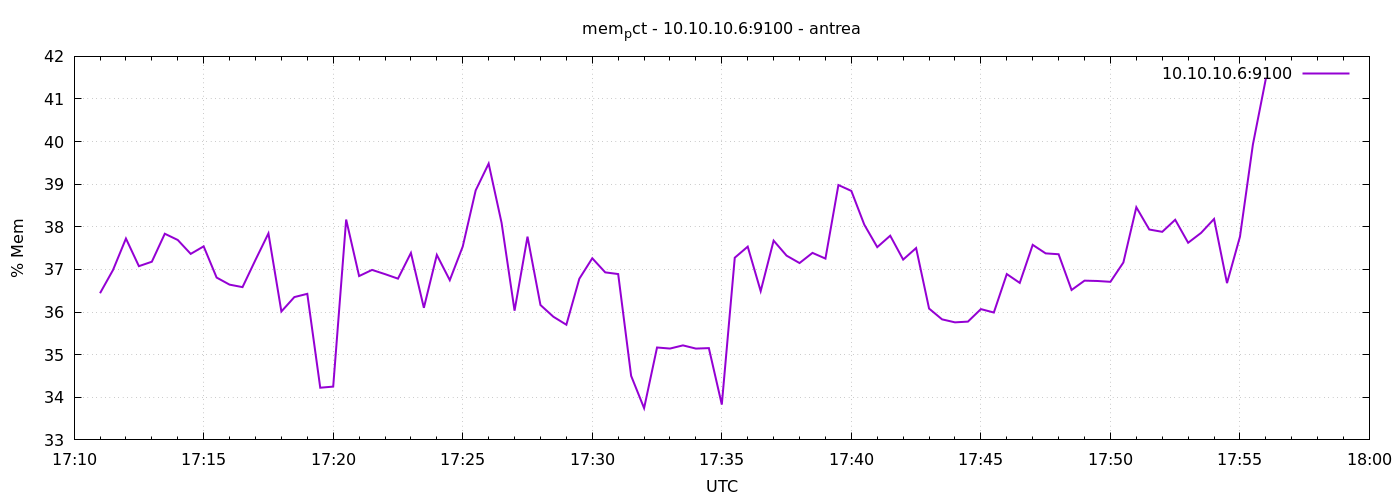

Values plotted in this chart, from the file beside it:
1777914660	36.442176768961446
1777914690	36.99
1777914720	37.73
1777914750	37.08
1777914780	37.18
1777914810	37.84
1777914840	37.69
1777914870	37.37
1777914900	37.54
1777914930	36.81
1777914960	36.64
1777914990	36.59
1777915020	37.22
1777915050	37.85
1777915080	36.01
1777915110	36.35
1777915140	36.43
1777915170	34.22
1777915200	34.25
1777915230	38.17
1777915260	36.84
1777915290	36.99
1777915320	36.89
1777915350	36.78
1777915380	37.39
1777915410	36.1
1777915440	37.34
1777915470	36.75
1777915500	37.54
1777915530	38.86
1777915560	39.48
1777915590	38.09
1777915620	36.03
1777915650	37.77
1777915680	36.17
1777915710	35.89
1777915740	35.7
1777915770	36.78
1777915800	37.26
1777915830	36.93
1777915860	36.89
1777915890	34.5
1777915920	33.74
1777915950	35.17
1777915980	35.14
1777916010	35.22
1777916040	35.14
1777916070	35.15
1777916100	33.83
1777916130	37.28
1777916160	37.54
1777916190	36.49
1777916220	37.68
1777916250	37.32
1777916280	37.15
1777916310	37.39
1777916340	37.25
1777916370	38.98
1777916400	38.84
1777916430	38.05
1777916460	37.52
... 30 more rows
